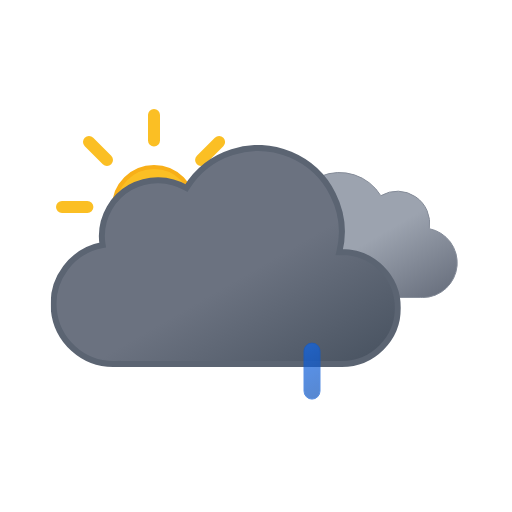
t = 0.00 s
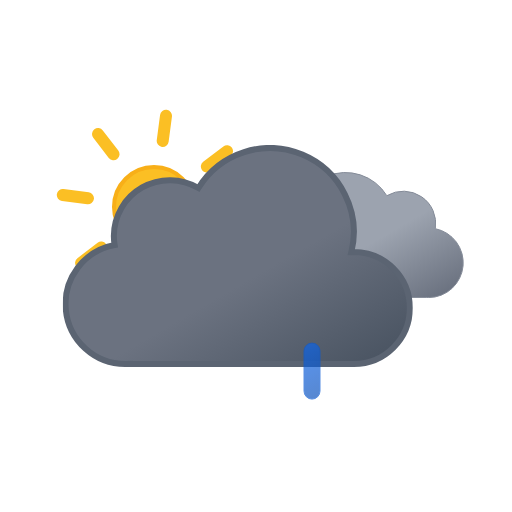
t = 1.00 s
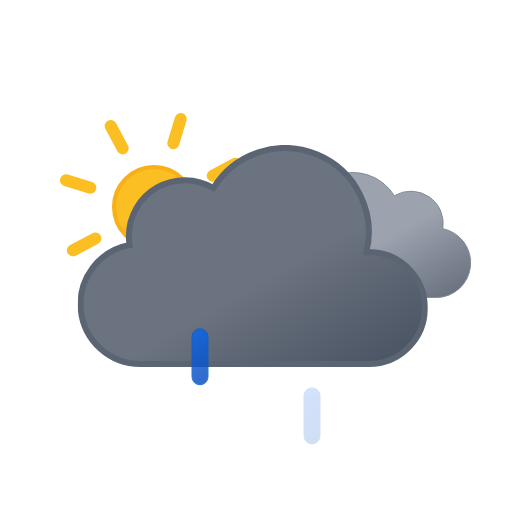
t = 2.25 s
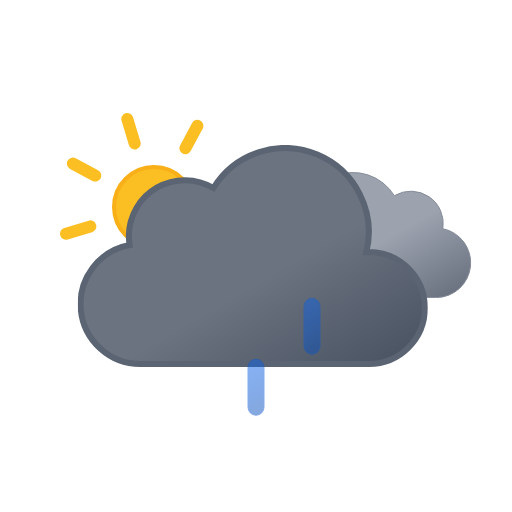
t = 3.75 s
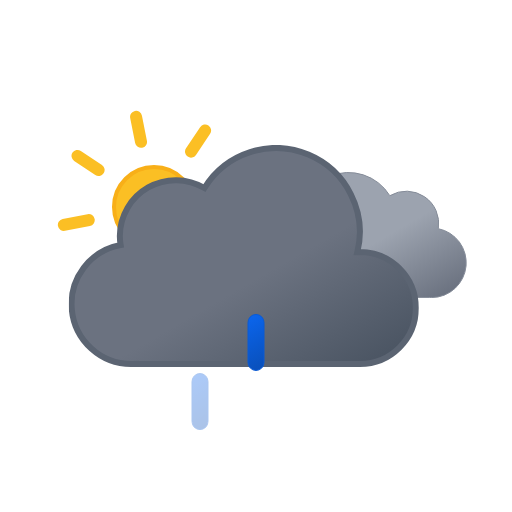
t = 4.50 s
t = 6.00 s: frame unchanged from t = 0.00 s, image omitted

The animated SVG that drew these frames (rendered in a browser with its animation timeline set to each time). Animation: 9 SMIL elements (animate=3,animateTransform=6); one cycle of 6.00 s, repeats indefinitely.

<svg xmlns="http://www.w3.org/2000/svg" xmlns:xlink="http://www.w3.org/1999/xlink" viewBox="0 0 512 512"><defs><linearGradient id="a" x1="52.7" x2="133.4" y1="9.6" y2="149.3" gradientUnits="userSpaceOnUse"><stop offset="0" stop-color="#9ca3af"/><stop offset=".5" stop-color="#9ca3af"/><stop offset="1" stop-color="#6b7280"/></linearGradient><linearGradient id="b" x1="99.5" x2="232.6" y1="30.7" y2="261.4" gradientUnits="userSpaceOnUse"><stop offset="0" stop-color="#6b7280"/><stop offset=".5" stop-color="#6b7280"/><stop offset="1" stop-color="#4b5563"/></linearGradient><linearGradient id="c" x1="1381.3" x2="1399.5" y1="-1144.7" y2="-1097.4" gradientTransform="rotate(-9 8002.567 8233.063)" gradientUnits="userSpaceOnUse"><stop offset="0" stop-color="#0b65ed"/><stop offset=".5" stop-color="#0a5ad4"/><stop offset="1" stop-color="#0950bc"/></linearGradient><linearGradient xlink:href="#c" id="d" x1="1436.7" x2="1454.9" y1="-1137" y2="-1089.7" gradientTransform="rotate(-9 8009.537 8233.037)"/><linearGradient xlink:href="#c" id="e" x1="1492.1" x2="1510.3" y1="-1129.3" y2="-1082.1" gradientTransform="rotate(-9 8016.566 8233.078)"/><linearGradient id="f" x1="78" x2="118" y1="63.4" y2="132.7" gradientUnits="userSpaceOnUse"><stop offset="0" stop-color="#fbbf24"/><stop offset=".5" stop-color="#fbbf24"/><stop offset="1" stop-color="#f59e0b"/></linearGradient><symbol id="h" viewBox="0 0 196 196"><circle cx="98" cy="98" r="40" fill="url(#f)" stroke="#f8af18" stroke-miterlimit="10" stroke-width="4"/><path fill="none" stroke="#fbbf24" stroke-linecap="round" stroke-miterlimit="10" stroke-width="12" d="M98 31.4V6m0 184v-25.4M145.1 51l18-17.9M33 163l18-17.9M51 51 33 33m130.1 130.1-18-18M6 98h25.4M190 98h-25.4"><animateTransform additive="sum" attributeName="transform" dur="6s" repeatCount="indefinite" type="rotate" values="0 98 98; 45 98 98"/></path></symbol><symbol id="j" viewBox="0 0 200.3 126.1"><path fill="url(#a)" stroke="#848b98" stroke-miterlimit="10" d="M.5 93.2a32.4 32.4 0 0032.4 32.4h129.8v-.1l2.3.1a34.8 34.8 0 006.5-68.9 32.4 32.4 0 00-48.5-33 48.6 48.6 0 00-88.6 37.1h-1.5A32.4 32.4 0 00.5 93.1Z"/></symbol><symbol id="k" viewBox="0 0 350 222"><path fill="url(#b)" stroke="#5b6472" stroke-miterlimit="10" stroke-width="6" d="m291 107-2.5.1A83.9 83.9 0 00135.6 43 56 56 0 0051 91a56.6 56.6 0 00.8 9A60 60 0 0063 219l4-.2v.2h224a56 56 0 000-112Z"/></symbol><symbol id="i" overflow="visible" viewBox="0 0 398 222"><use xlink:href="#j" width="200.3" height="126.1" transform="translate(198 27)"><animateTransform additive="sum" attributeName="transform" dur="6s" repeatCount="indefinite" type="translate" values="-9 0; 9 0; -9 0"/></use><use xlink:href="#k" width="350" height="222"><animateTransform additive="sum" attributeName="transform" dur="6s" repeatCount="indefinite" type="translate" values="-18 0; 18 0; -18 0"/></use></symbol><symbol id="g" overflow="visible" viewBox="0 0 410.8 258"><use xlink:href="#h" width="196" height="196"/><use xlink:href="#i" width="398" height="222" transform="translate(12.84 36)"/></symbol><symbol id="l" overflow="visible" viewBox="0 0 129 57"><path fill="url(#c)" stroke="#0a5ad4" stroke-miterlimit="10" d="M8.5 56.5a8 8 0 01-8-8v-40a8 8 0 0116 0v40a8 8 0 01-8 8Z" opacity="0"><animateTransform id="x1" additive="sum" attributeName="transform" begin="0s; x1.end+.33s" dur=".67s" type="translate" values="0 -60; 0 60"/><animate id="y1" attributeName="opacity" begin="0s; y1.end+.33s" dur=".67s" keyTimes="0; .25; 1" values="0; 1; 0"/></path><path fill="url(#d)" stroke="#0a5ad4" stroke-miterlimit="10" d="M64.5 56.5a8 8 0 01-8-8v-40a8 8 0 0116 0v40a8 8 0 01-8 8Z" opacity="0"><animateTransform id="x2" additive="sum" attributeName="transform" begin=".33s; x2.end+.33s" dur=".67s" type="translate" values="0 -60; 0 60"/><animate id="y2" attributeName="opacity" begin=".33s; y2.end+.33s" dur=".67s" keyTimes="0; .25; 1" values="0; 1; 0"/></path><path fill="url(#e)" stroke="#0a5ad4" stroke-miterlimit="10" d="M120.5 56.5a8 8 0 01-8-8v-40a8 8 0 0116 0v40a8 8 0 01-8 8Z" opacity="0"><animateTransform id="x3" additive="sum" attributeName="transform" begin="-.33s; x3.end+.33s" dur=".67s" type="translate" values="0 -60; 0 60"/><animate id="y3" attributeName="opacity" begin="-.33s; y3.end+.33s" dur=".67s" keyTimes="0; .25; 1" values="0; 1; 0"/></path></symbol></defs><use xlink:href="#g" width="410.8" height="258" transform="translate(56 109)"/><use xlink:href="#l" width="129" height="57" transform="translate(191.5 343.5)"/></svg>
